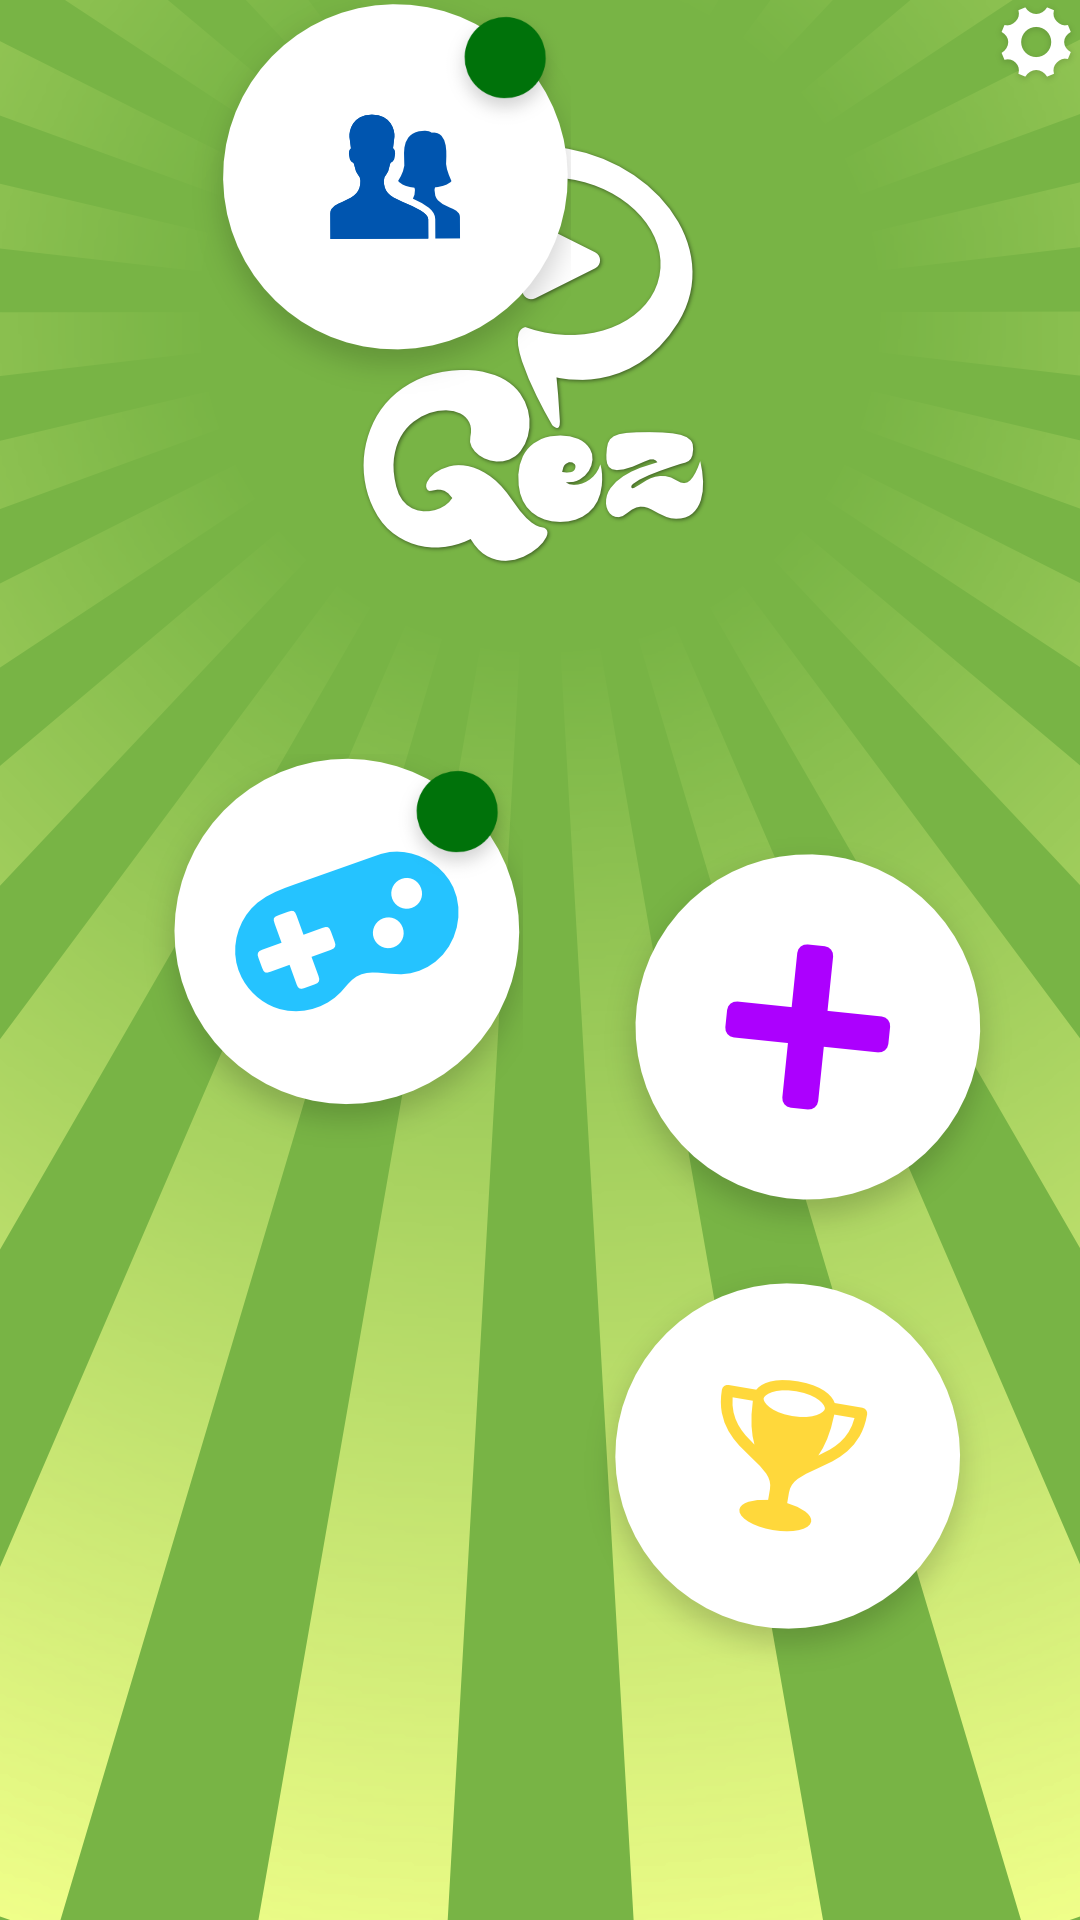

Produce the Android XML layout that renders to this screen, including the resource entries it uses.
<!-- AndroidManifest.xml: activity theme AppTheme -->
<!-- res/layout/activity_menu.xml -->
<?xml version="1.0" encoding="utf-8"?>

<android.support.constraint.ConstraintLayout xmlns:android="http://schemas.android.com/apk/res/android"
    xmlns:app="http://schemas.android.com/apk/res-auto"
    xmlns:tools="http://schemas.android.com/tools"
    android:layout_width="match_parent"
    android:layout_height="match_parent"
    android:background="@drawable/background"
    tools:context=".activities.MenuActivity">

    <ImageButton
        android:id="@+id/play_now_btn"
        android:layout_width="wrap_content"
        android:layout_height="wrap_content"
        android:layout_marginStart="8dp"
        android:layout_marginTop="8dp"
        android:background="@null"
        android:onClick="playBtnClicked"
        android:padding="0dp"
        app:layout_constraintStart_toStartOf="@+id/guideline9"
        app:layout_constraintTop_toTopOf="@+id/guideline3"
        app:srcCompat="@drawable/btn_play" />

    <ImageButton
        android:id="@+id/menu_logo_gez"
        android:layout_width="wrap_content"
        android:layout_height="wrap_content"
        android:layout_marginEnd="8dp"
        android:layout_marginStart="8dp"
        android:layout_marginTop="8dp"
        android:background="@null"
        android:onClick="aboutBtnClicked"
        android:padding="0dp"
        app:layout_constraintEnd_toEndOf="parent"
        app:layout_constraintStart_toStartOf="parent"
        app:layout_constraintTop_toTopOf="@+id/guideline"
        app:srcCompat="@drawable/logo" />

    <android.support.constraint.Guideline
        android:id="@+id/guideline"
        android:layout_width="wrap_content"
        android:layout_height="wrap_content"
        android:orientation="horizontal"
        app:layout_constraintBottom_toTopOf="parent"
        app:layout_constraintEnd_toStartOf="parent"
        app:layout_constraintGuide_percent="0.06"
        app:layout_constraintStart_toStartOf="parent"
        app:layout_constraintTop_toTopOf="parent" />

    <android.support.constraint.Guideline
        android:id="@+id/guideline3"
        android:layout_width="wrap_content"
        android:layout_height="wrap_content"
        android:orientation="horizontal"
        app:layout_constraintBottom_toTopOf="parent"
        app:layout_constraintEnd_toStartOf="parent"
        app:layout_constraintGuide_percent="0.38"
        app:layout_constraintStart_toStartOf="parent"
        app:layout_constraintTop_toTopOf="parent" />

    <ImageButton
        android:id="@+id/search_gez_btn"
        android:layout_width="wrap_content"
        android:layout_height="wrap_content"
        android:layout_marginEnd="24dp"
        android:layout_marginStart="8dp"
        android:layout_marginTop="32dp"
        android:background="@null"
        android:onClick="addGezBtnClicked"
        android:padding="0dp"
        app:layout_constraintEnd_toStartOf="@+id/guideline5"
        app:layout_constraintHorizontal_bias="0.0"
        app:layout_constraintStart_toEndOf="@+id/barrier4"
        app:layout_constraintTop_toTopOf="@+id/guideline3"
        app:srcCompat="@drawable/btn_add" />

    <ImageButton
        android:id="@+id/ranking_btn"
        android:layout_width="141dp"
        android:layout_height="wrap_content"
        android:layout_marginEnd="8dp"
        android:background="@null"
        android:onClick="RankClicked"
        android:padding="0dp"
        app:layout_constraintEnd_toStartOf="@+id/guideline5"
        app:layout_constraintStart_toEndOf="@+id/barrier4"
        app:layout_constraintTop_toBottomOf="@+id/search_gez_btn"
        app:srcCompat="@drawable/btn_ranking" />

    <ImageButton
        android:id="@+id/friends_btn"
        android:layout_width="wrap_content"
        android:layout_height="wrap_content"
        android:layout_marginStart="24dp"
        android:background="@null"
        android:onClick="friendsBtnClicked"
        android:padding="0dp"
        app:layout_constraintStart_toStartOf="@+id/guideline9"
        app:layout_constraintTop_toTopOf="@+id/barrier3"
        app:srcCompat="@drawable/btn_friends" />

    <android.support.constraint.Barrier
        android:id="@+id/barrier2"
        android:layout_width="wrap_content"
        android:layout_height="wrap_content"
        app:barrierDirection="bottom"
        app:constraint_referenced_ids="play_now_btn"
        app:layout_constraintBottom_toTopOf="parent"
        app:layout_constraintEnd_toStartOf="parent"
        app:layout_constraintStart_toStartOf="parent"
        app:layout_constraintTop_toTopOf="parent" />

    <android.support.constraint.Barrier
        android:id="@+id/barrier3"
        android:layout_width="wrap_content"
        android:layout_height="wrap_content"
        app:barrierDirection="bottom"
        app:constraint_referenced_ids="search_gez_btn"
        app:layout_constraintBottom_toTopOf="parent"
        app:layout_constraintEnd_toStartOf="parent"
        app:layout_constraintStart_toStartOf="parent"
        app:layout_constraintTop_toTopOf="parent" />

    <android.support.constraint.Barrier
        android:id="@+id/barrier4"
        android:layout_width="wrap_content"
        android:layout_height="wrap_content"
        android:layout_marginEnd="7dp"
        app:barrierDirection="right"
        app:constraint_referenced_ids="friends_btn"
        app:layout_constraintBottom_toTopOf="parent"
        app:layout_constraintEnd_toStartOf="@+id/guideline5"
        app:layout_constraintStart_toEndOf="@+id/guideline9"
        app:layout_constraintTop_toTopOf="parent" />

    <android.support.constraint.Guideline
        android:id="@+id/guideline5"
        android:layout_width="wrap_content"
        android:layout_height="wrap_content"
        android:layout_marginEnd="16dp"
        android:orientation="vertical"
        app:layout_constraintBottom_toTopOf="parent"
        app:layout_constraintEnd_toEndOf="parent"
        app:layout_constraintGuide_percent="0.9527778"
        app:layout_constraintStart_toEndOf="@+id/barrier4"
        app:layout_constraintTop_toTopOf="parent" />

    <android.support.constraint.Guideline
        android:id="@+id/guideline9"
        android:layout_width="wrap_content"
        android:layout_height="wrap_content"
        android:layout_marginStart="18dp"
        android:orientation="vertical"
        app:layout_constraintBottom_toTopOf="parent"
        app:layout_constraintEnd_toStartOf="@+id/barrier4"
        app:layout_constraintGuide_percent="0.1"
        app:layout_constraintHorizontal_chainStyle="spread_inside"
        app:layout_constraintStart_toStartOf="parent"
        app:layout_constraintTop_toTopOf="parent" />

    <ImageButton
        android:id="@+id/menu_settings_btn"
        android:layout_width="wrap_content"
        android:layout_height="wrap_content"
        android:layout_marginEnd="@dimen/_15sdp"
        android:layout_marginTop="@dimen/_15sdp"
        android:background="@null"
        app:layout_constraintEnd_toEndOf="parent"
        app:layout_constraintTop_toTopOf="parent"
        app:srcCompat="@drawable/menu_settings" />

    <TextView
        android:id="@+id/menu_badge_frnd"
        android:layout_width="wrap_content"
        android:layout_height="wrap_content"
        android:background="@drawable/green_dot"
        android:gravity="center"
        android:paddingBottom="5dp"
        android:textSize="12sp"
        android:textColor="@color/colorWhite"
        app:layout_constraintEnd_toEndOf="@+id/friends_btn"
        app:layout_constraintTop_toTopOf="@+id/friends_btn" />

    <TextView
        android:id="@+id/menu_badge_gez"
        android:layout_width="wrap_content"
        android:layout_height="wrap_content"
        android:background="@drawable/green_dot"
        android:paddingBottom="5dp"
        android:gravity="center"
        android:textColor="@color/colorWhite"
        android:textSize="12sp"
        app:layout_constraintEnd_toEndOf="@+id/play_now_btn"
        app:layout_constraintTop_toTopOf="@+id/play_now_btn" />

</android.support.constraint.ConstraintLayout>
<!-- resources referenced by this layout -->
<resources>
  <color name="colorWhite">#ffffff</color>
  <!-- drawable background: png bitmap (drawable-xxhdpi, 156189 bytes) -->
  <!-- drawable btn_add: png bitmap (drawable-xxhdpi, 22688 bytes) -->
  <!-- drawable btn_friends: png bitmap (drawable-xxhdpi, 20758 bytes) -->
  <!-- drawable btn_play: png bitmap (drawable-xxhdpi, 23079 bytes) -->
  <!-- drawable btn_ranking: png bitmap (drawable-xxhdpi, 24740 bytes) -->
  <!-- drawable green_dot: png bitmap (drawable-xxxhdpi, 6015 bytes) -->
  <!-- drawable logo: png bitmap (drawable-xxhdpi, 43744 bytes) -->
  <!-- drawable menu_settings: png bitmap (drawable-xxhdpi, 4637 bytes) -->
  <style name="AppTheme" parent="Theme.AppCompat.Light.NoActionBar">
          
          <item name="colorPrimary">@color/colorPrimary</item>
          <item name="android:windowFullscreen">true</item>
          <item name="colorPrimaryDark">@color/colorPrimaryDark</item>
          <item name="colorAccent">@color/colorAccent</item>
      </style>
  <color name="colorPrimary">#78b445</color>
  <color name="colorPrimaryDark">#78b445</color>
  <color name="colorAccent">#78b445</color>
</resources>
